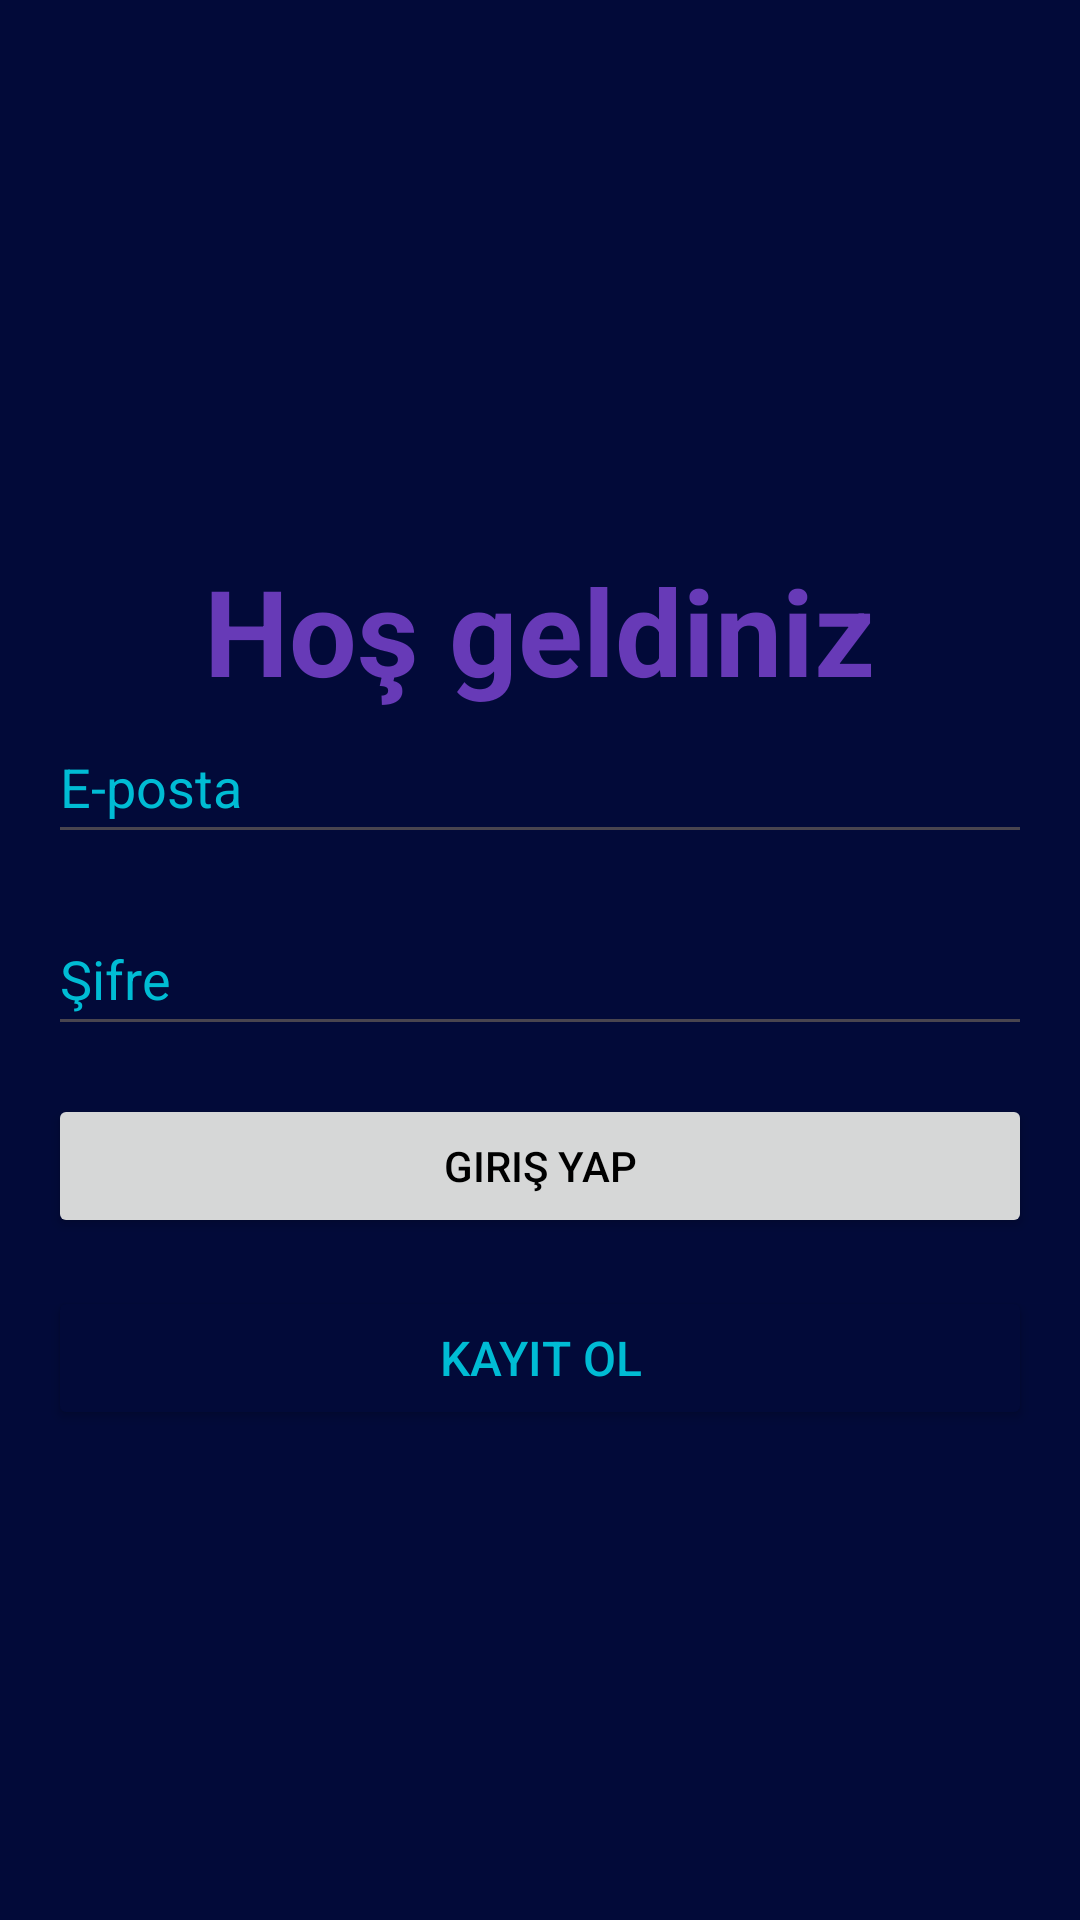

Layout XML and referenced resources for this Android screen:
<!-- AndroidManifest.xml: application theme Theme.KaloriHesaplama -->
<!-- res/layout/activity_login_page.xml -->
<?xml version="1.0" encoding="utf-8"?>
<LinearLayout xmlns:android="http://schemas.android.com/apk/res/android"
    xmlns:tools="http://schemas.android.com/tools"
    android:layout_width="match_parent"
    android:layout_height="match_parent"
    android:orientation="vertical"
    android:padding="16dp"
    android:gravity="center"
    android:background="#020A39"
    tools:ignore="ExtraText"
    tools:context=".LoginPage">


    <TextView
        android:layout_width="wrap_content"
        android:layout_height="wrap_content"
        android:layout_marginTop="20dp"
        android:text="Hoş geldiniz"
        android:textColor="#673AB7"
        android:textSize="40sp"
        android:textStyle="bold" />

    <EditText
        android:id="@+id/editTextEmail"
        android:layout_width="match_parent"
        android:layout_height="wrap_content"
        android:layout_marginBottom="16dp"
        android:hint="E-posta"
        android:inputType="textEmailAddress"
        android:minHeight="48dp"
        android:textColor="#00BCD4"
        android:textColorHint="#00BCD4" />

    <EditText
        android:id="@+id/editTextPassword"
        android:layout_width="match_parent"
        android:layout_height="wrap_content"
        android:layout_marginBottom="16dp"
        android:hint="Şifre"
        android:inputType="textPassword"
        android:minHeight="48dp"
        android:textColor="#00BCD4"
        android:textColorHint="#00BCD4" />

    <Button
        android:id="@+id/buttonLogin"
        android:layout_width="match_parent"
        android:layout_height="wrap_content"
        android:textColor="@color/black"
        android:text="Giriş Yap"/>

    <Button
        android:id="@+id/buttonRegister"
        android:layout_width="match_parent"
        android:layout_height="wrap_content"
        android:text="Kayıt Ol"
        android:gravity="center"
        android:textColor="#00BCD4"
        android:textSize="16sp"
        android:backgroundTint="#020A39"
        android:layout_marginTop="16dp"/>

</LinearLayout>
<!-- resources referenced by this layout -->
<resources>
  <style name="Theme.KaloriHesaplama" parent="Base.Theme.KaloriHesaplama" />
  <style name="Base.Theme.KaloriHesaplama" parent="Theme.Material3.DayNight.NoActionBar">
          
          
      </style>
  <!-- not gathered from this repository: default colours our renderer supplied (Android Studio template values) -->
  <color name="black">#FF000000</color>
</resources>
